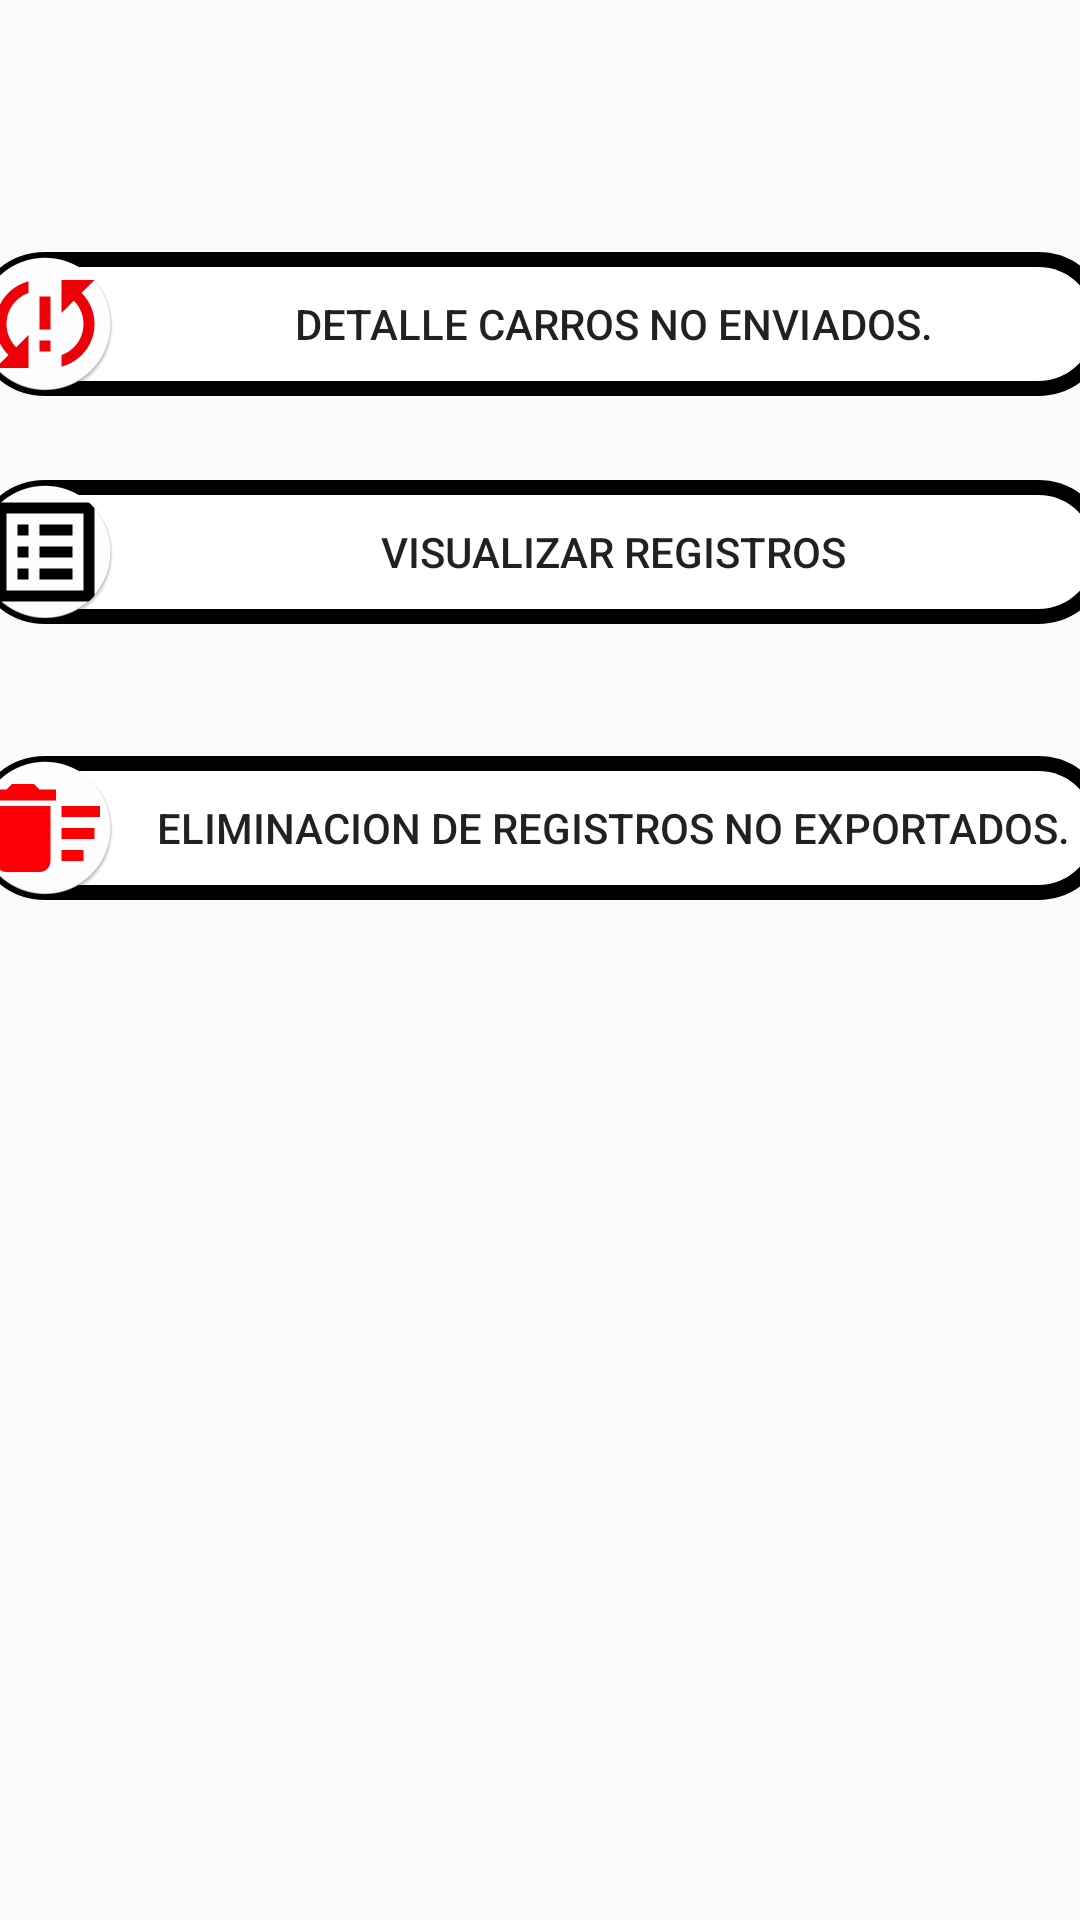

Android layout source for this screen:
<!-- AndroidManifest.xml: application theme AppTheme -->
<!-- res/layout/menu_informes.xml -->
<?xml version="1.0" encoding="utf-8"?>
<androidx.constraintlayout.widget.ConstraintLayout xmlns:android="http://schemas.android.com/apk/res/android"
    xmlns:app="http://schemas.android.com/apk/res-auto"
    xmlns:tools="http://schemas.android.com/tools"
    android:layout_width="match_parent"
    android:layout_height="match_parent"
    tools:context=".menu_informes">

    <Button
        android:id="@+id/btn_desm"
        android:layout_width="379dp"
        android:layout_height="wrap_content"
        android:layout_below="@+id/btn_ir_liberados"
        android:layout_centerInParent="true"
        android:layout_marginTop="84dp"
        android:background="@drawable/boton_negro"
        android:drawableLeft="@mipmap/ic_error_envio"
        android:onClick="ir_informe_exportacion_fallida"
        android:text="DETALLE CARROS NO ENVIADOS."
        app:layout_constraintEnd_toEndOf="parent"
        app:layout_constraintStart_toStartOf="parent"
        app:layout_constraintTop_toTopOf="parent"
        tools:ignore="MissingConstraints" />

    <Button
        android:id="@+id/btn_desm4"
        android:layout_width="379dp"
        android:layout_height="wrap_content"
        android:layout_below="@+id/btn_ir_liberados"
        android:layout_centerInParent="true"
        android:layout_marginTop="28dp"
        android:background="@drawable/boton_negro"
        android:drawableLeft="@mipmap/ic_informe"
        android:onClick="ir_informe_registros"
        android:text="VISUALIZAR REGISTROS"
        app:layout_constraintEnd_toEndOf="parent"
        app:layout_constraintStart_toStartOf="parent"
        app:layout_constraintTop_toBottomOf="@+id/btn_desm"
        tools:ignore="MissingConstraints" />

    <Button
        android:id="@+id/btn_eliminar"
        android:layout_width="379dp"
        android:layout_height="wrap_content"
        android:layout_below="@+id/btn_ir_liberados"
        android:layout_centerInParent="true"
        android:layout_marginTop="44dp"
        android:background="@drawable/boton_negro"
        android:drawableLeft="@mipmap/ic_eliminar"
        android:onClick="ir_informe_eliminar"
        android:text="Eliminacion de registros no exportados."
        app:layout_constraintEnd_toEndOf="parent"
        app:layout_constraintStart_toStartOf="parent"
        app:layout_constraintTop_toBottomOf="@+id/btn_desm4"
        tools:ignore="MissingConstraints" />
</androidx.constraintlayout.widget.ConstraintLayout>
<!-- resources referenced by this layout -->
<resources>
  <!-- drawable boton_negro (drawable) -->
  <?xml version="1.0" encoding="utf-8"?>
  <shape
      xmlns:android="http://schemas.android.com/apk/res/android"
      android:shape="rectangle"
      >
  
  
      <solid
          android:color="@android:color/white">
      </solid>
  
      <corners
          android:bottomLeftRadius="25dp"
          android:topLeftRadius="25dp"
          android:bottomRightRadius="25dp"
          android:topRightRadius="25dp" >
  
      </corners>
  
      <stroke
          android:color="@android:color/black"
          android:width="5dp">
      </stroke>
  
      </shape>
  <!-- mipmap ic_eliminar: png bitmap (mipmap-hdpi, 2686 bytes) -->
  <!-- mipmap ic_error_envio: png bitmap (mipmap-hdpi, 3492 bytes) -->
  <!-- mipmap ic_informe: png bitmap (mipmap-hdpi, 2497 bytes) -->
  <style name="AppTheme" parent="Theme.AppCompat.Light.DarkActionBar">
          
          <item name="colorPrimary">@color/black</item>
          <item name="colorPrimaryDark">@color/colorBlack</item>
          <item name="colorAccent">@color/colorAccent</item>
      </style>
  <color name="black">#FF000000</color>
  <color name="colorBlack">#000000</color>
  <color name="colorAccent">#18D1CD</color>
</resources>
